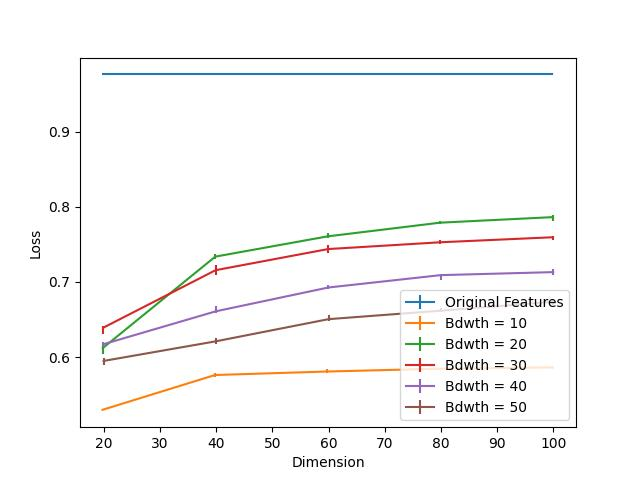

Values plotted in this chart, from the file beside it:
Dimension, Bdwth = 10, Bdwth = 10 25, Bdwth = 10 75, Bdwth = 20, Bdwth = 20 25, Bdwth = 20 75, Bdwth = 30, Bdwth = 30 25, Bdwth = 30 75, Bdwth = 40, Bdwth = 40 25, Bdwth = 40 75, Bdwth = 50, Bdwth = 50 25, Bdwth = 50 75, Original Features
20, 0.5298, 0.0007961, 0.001673, 0.612, 0.008042, 0.005371, 0.639, 0.008697, 0.002731, 0.6171, 0.006833, 0.003537, 0.5949, 0.005714, 0.004354, 0.9762
40, 0.5761, 0.001995, 0.00257, 0.7337, 0.003547, 0.003557, 0.7156, 0.006319, 0.006349, 0.6609, 0.002741, 0.007498, 0.621, 0.003104, 0.003769, 0.9762
60, 0.5808, 0.001955, 0.002791, 0.7607, 0.002096, 0.004223, 0.7437, 0.005533, 0.005432, 0.6926, 0.00261, 0.003769, 0.6505, 0.002298, 0.005976, 0.9762
80, 0.5845, 0.001713, 0.00131, 0.7789, 0.001754, 0.002298, 0.7528, 0.002348, 0.003547, 0.7091, 0.006681, 0.001854, 0.6618, 0.001471, 0.004061, 0.9762
100, 0.5863, 0.002681, 0.001925, 0.7862, 0.005341, 0.002308, 0.7595, 0.004233, 0.001885, 0.7131, 0.004374, 0.004061, 0.6736, 0.004585, 0.002479, 0.9762
